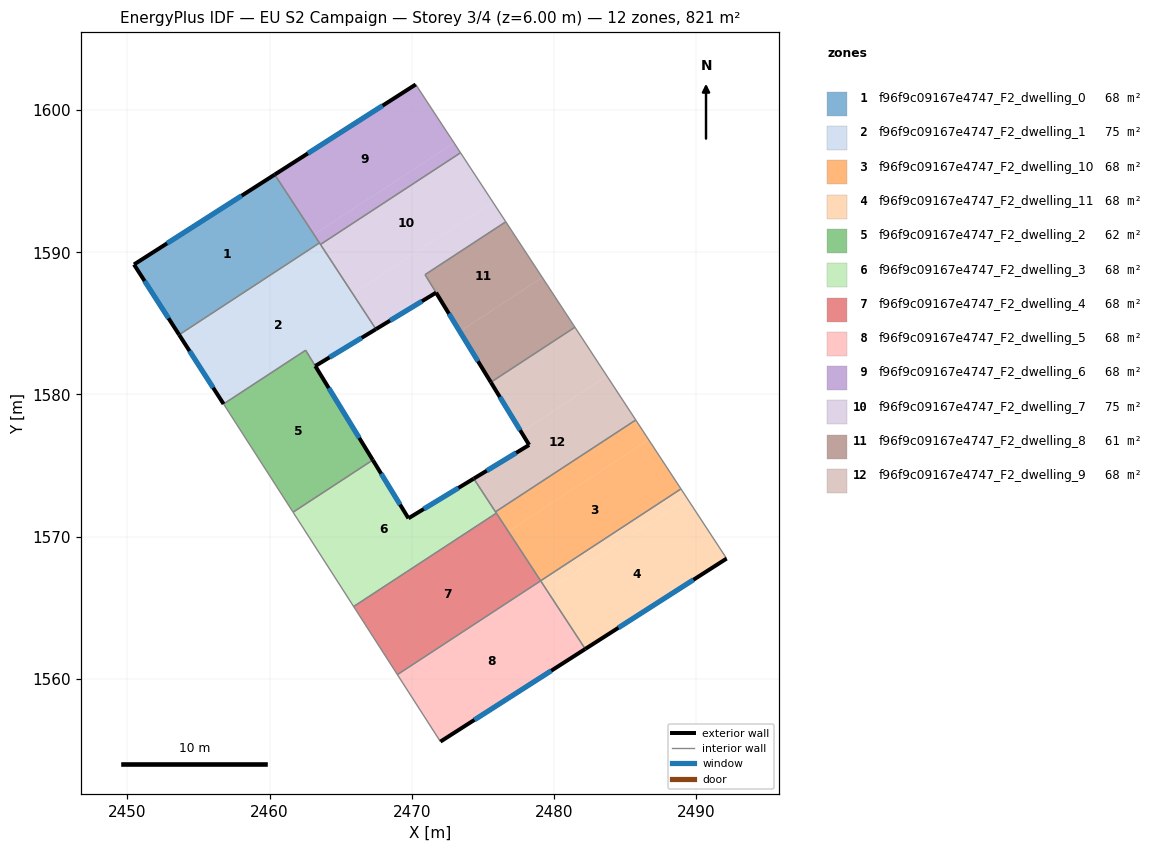
=== STOREY PLAN SPEC (per zone: floor XY polygon, exterior-wall plan segments, windows/doors) ===
zone 1: f96f9c09167e4747_F2_dwelling_0  (68.4 m²)
  floor: (2460.36, 1595.47) (2463.51, 1590.66) (2453.64, 1584.20) (2450.46, 1589.14)
  exterior wall: (2450.46, 1589.14) – (2453.64, 1584.20)  [5.9 m]
    window: (2451.21, 1587.98) – (2452.89, 1585.36)  [5.0 m²]
  exterior wall: (2460.36, 1595.47) – (2450.46, 1589.14)  [11.7 m]
    window: (2458.04, 1593.99) – (2452.79, 1590.63)  [9.9 m²]
  interior walls: 2
zone 2: f96f9c09167e4747_F2_dwelling_1  (75.3 m²)
  floor: (2463.51, 1590.66) (2467.48, 1584.59) (2463.22, 1582.00) (2462.54, 1583.11) (2456.76, 1579.33) (2453.64, 1584.20)
  exterior wall: (2453.64, 1584.20) – (2456.76, 1579.33)  [5.8 m]
    window: (2454.37, 1583.06) – (2456.03, 1580.48)  [4.9 m²]
  exterior wall: (2463.22, 1582.00) – (2467.48, 1584.59)  [5.0 m]
    window: (2464.22, 1582.61) – (2466.48, 1583.99)  [4.2 m²]
  interior walls: 5
zone 3: f96f9c09167e4747_F2_dwelling_10  (68.4 m²)
  floor: (2486.67, 1576.82) (2488.94, 1573.36) (2479.07, 1566.89) (2476.80, 1570.36)
  floor: (2485.76, 1578.20) (2486.67, 1576.82) (2476.80, 1570.36) (2475.89, 1571.75)
  interior walls: 5
zone 4: f96f9c09167e4747_F2_dwelling_11  (68.4 m²)
  floor: (2489.40, 1572.66) (2492.16, 1568.46) (2482.21, 1562.09) (2479.52, 1566.20)
  floor: (2488.94, 1573.36) (2489.40, 1572.66) (2479.52, 1566.20) (2479.07, 1566.89)
  exterior wall: (2482.21, 1562.09) – (2492.16, 1568.46)  [11.8 m]
    window: (2484.55, 1563.59) – (2489.82, 1566.96)  [10.0 m²]
  interior walls: 3
zone 5: f96f9c09167e4747_F2_dwelling_2  (61.5 m²)
  floor: (2462.54, 1583.11) (2467.26, 1575.39) (2461.65, 1571.72) (2456.76, 1579.33)
  exterior wall: (2467.26, 1575.39) – (2463.22, 1582.00)  [7.8 m]
    window: (2466.31, 1576.94) – (2464.17, 1580.45)  [6.5 m²]
  interior walls: 4
zone 6: f96f9c09167e4747_F2_dwelling_3  (68.4 m²)
  floor: (2474.36, 1574.08) (2475.96, 1571.65) (2465.92, 1565.08) (2461.65, 1571.72) (2467.26, 1575.39) (2469.77, 1571.29)
  exterior wall: (2474.36, 1574.08) – (2469.77, 1571.29)  [5.4 m]
    window: (2473.29, 1573.42) – (2470.85, 1571.94)  [4.5 m²]
  exterior wall: (2469.77, 1571.29) – (2467.26, 1575.39)  [4.8 m]
    window: (2469.18, 1572.25) – (2467.85, 1574.43)  [4.1 m²]
  interior walls: 5
zone 7: f96f9c09167e4747_F2_dwelling_4  (68.4 m²)
  floor: (2475.96, 1571.65) (2479.07, 1566.89) (2468.99, 1560.29) (2465.92, 1565.08)
  interior walls: 4
zone 8: f96f9c09167e4747_F2_dwelling_5  (68.4 m²)
  floor: (2479.07, 1566.89) (2482.21, 1562.09) (2472.02, 1555.58) (2468.99, 1560.29)
  exterior wall: (2472.02, 1555.58) – (2482.21, 1562.09)  [12.1 m]
    window: (2474.41, 1557.11) – (2479.82, 1560.56)  [10.2 m²]
  interior walls: 3
zone 9: f96f9c09167e4747_F2_dwelling_6  (68.4 m²)
  floor: (2470.28, 1601.81) (2472.98, 1597.70) (2463.13, 1591.25) (2460.36, 1595.47)
  floor: (2472.98, 1597.70) (2473.43, 1597.01) (2463.58, 1590.55) (2463.13, 1591.25)
  exterior wall: (2470.28, 1601.81) – (2460.36, 1595.47)  [11.8 m]
    window: (2467.95, 1600.32) – (2462.69, 1596.96)  [9.9 m²]
  interior walls: 4
zone 10: f96f9c09167e4747_F2_dwelling_7  (75.4 m²)
  floor: (2473.44, 1597.01) (2475.71, 1593.54) (2465.85, 1587.08) (2463.58, 1590.55)
  floor: (2475.71, 1593.54) (2476.62, 1592.15) (2470.94, 1588.43) (2471.72, 1587.16) (2467.48, 1584.59) (2465.85, 1587.08)
  exterior wall: (2467.48, 1584.59) – (2471.72, 1587.16)  [5.0 m]
    window: (2468.48, 1585.20) – (2470.72, 1586.56)  [4.2 m²]
  interior walls: 5
zone 11: f96f9c09167e4747_F2_dwelling_8  (61.5 m²)
  floor: (2479.19, 1588.23) (2481.48, 1584.73) (2475.57, 1580.86) (2473.38, 1584.43)
  floor: (2476.62, 1592.15) (2479.19, 1588.23) (2473.38, 1584.43) (2470.94, 1588.43)
  exterior wall: (2471.71, 1587.16) – (2475.57, 1580.86)  [7.4 m]
    window: (2472.62, 1585.68) – (2474.66, 1582.34)  [6.2 m²]
  interior walls: 4
zone 12: f96f9c09167e4747_F2_dwelling_9  (68.4 m²)
  floor: (2483.74, 1581.30) (2485.76, 1578.20) (2475.89, 1571.75) (2474.36, 1574.08) (2478.26, 1576.45) (2477.71, 1577.35)
  floor: (2481.48, 1584.73) (2483.74, 1581.30) (2477.71, 1577.35) (2475.57, 1580.86)
  exterior wall: (2478.26, 1576.45) – (2474.36, 1574.08)  [4.6 m]
    window: (2477.35, 1575.89) – (2475.28, 1574.64)  [3.8 m²]
  exterior wall: (2475.57, 1580.86) – (2478.26, 1576.45)  [5.2 m]
    window: (2476.20, 1579.82) – (2477.63, 1577.48)  [4.4 m²]
  interior walls: 4

=== DERIVED (storey summary) ===
Building: EU S2 Campaign
Storey: 3 of 4  (floor level z = 6.00 m)
Storey gross floor area: 821.1 m²
Zones on this storey: 12
  - f96f9c09167e4747_F2_dwelling_0: floor 68.4 m²; exterior wall 17.6 m (52.9 m²); 2 window(s) 14.9 m²; WWR 28.1%
  - f96f9c09167e4747_F2_dwelling_1: floor 75.3 m²; exterior wall 10.8 m (32.3 m²); 2 window(s) 9.1 m²; WWR 28.1%
  - f96f9c09167e4747_F2_dwelling_10: floor 68.4 m²
  - f96f9c09167e4747_F2_dwelling_11: floor 68.4 m²; exterior wall 11.8 m (35.4 m²); 1 window(s) 10.0 m²; WWR 28.1%
  - f96f9c09167e4747_F2_dwelling_2: floor 61.5 m²; exterior wall 7.8 m (23.3 m²); 1 window(s) 6.5 m²; WWR 28.1%
  - f96f9c09167e4747_F2_dwelling_3: floor 68.4 m²; exterior wall 10.2 m (30.6 m²); 2 window(s) 8.6 m²; WWR 28.1%
  - f96f9c09167e4747_F2_dwelling_4: floor 68.4 m²
  - f96f9c09167e4747_F2_dwelling_5: floor 68.4 m²; exterior wall 12.1 m (36.3 m²); 1 window(s) 10.2 m²; WWR 28.1%
  - f96f9c09167e4747_F2_dwelling_6: floor 68.4 m²; exterior wall 11.8 m (35.3 m²); 1 window(s) 9.9 m²; WWR 28.1%
  - f96f9c09167e4747_F2_dwelling_7: floor 75.4 m²; exterior wall 5.0 m (14.9 m²); 1 window(s) 4.2 m²; WWR 28.1%
  - f96f9c09167e4747_F2_dwelling_8: floor 61.5 m²; exterior wall 7.4 m (22.2 m²); 1 window(s) 6.2 m²; WWR 28.1%
  - f96f9c09167e4747_F2_dwelling_9: floor 68.4 m²; exterior wall 9.7 m (29.2 m²); 2 window(s) 8.2 m²; WWR 28.1%
Zone adjacency (shared interzone walls):
  - f96f9c09167e4747_F2_dwelling_0 ↔ f96f9c09167e4747_F2_dwelling_1
  - f96f9c09167e4747_F2_dwelling_0 ↔ f96f9c09167e4747_F2_dwelling_6
  - f96f9c09167e4747_F2_dwelling_1 ↔ f96f9c09167e4747_F2_dwelling_2
  - f96f9c09167e4747_F2_dwelling_1 ↔ f96f9c09167e4747_F2_dwelling_6
  - f96f9c09167e4747_F2_dwelling_1 ↔ f96f9c09167e4747_F2_dwelling_7
  - f96f9c09167e4747_F2_dwelling_10 ↔ f96f9c09167e4747_F2_dwelling_11
  - f96f9c09167e4747_F2_dwelling_10 ↔ f96f9c09167e4747_F2_dwelling_3
  - f96f9c09167e4747_F2_dwelling_10 ↔ f96f9c09167e4747_F2_dwelling_4
  - f96f9c09167e4747_F2_dwelling_10 ↔ f96f9c09167e4747_F2_dwelling_9
  - f96f9c09167e4747_F2_dwelling_11 ↔ f96f9c09167e4747_F2_dwelling_5
  - f96f9c09167e4747_F2_dwelling_2 ↔ f96f9c09167e4747_F2_dwelling_3
  - f96f9c09167e4747_F2_dwelling_3 ↔ f96f9c09167e4747_F2_dwelling_4
  - f96f9c09167e4747_F2_dwelling_3 ↔ f96f9c09167e4747_F2_dwelling_9
  - f96f9c09167e4747_F2_dwelling_4 ↔ f96f9c09167e4747_F2_dwelling_5
  - f96f9c09167e4747_F2_dwelling_6 ↔ f96f9c09167e4747_F2_dwelling_7
  - f96f9c09167e4747_F2_dwelling_7 ↔ f96f9c09167e4747_F2_dwelling_8
  - f96f9c09167e4747_F2_dwelling_8 ↔ f96f9c09167e4747_F2_dwelling_9